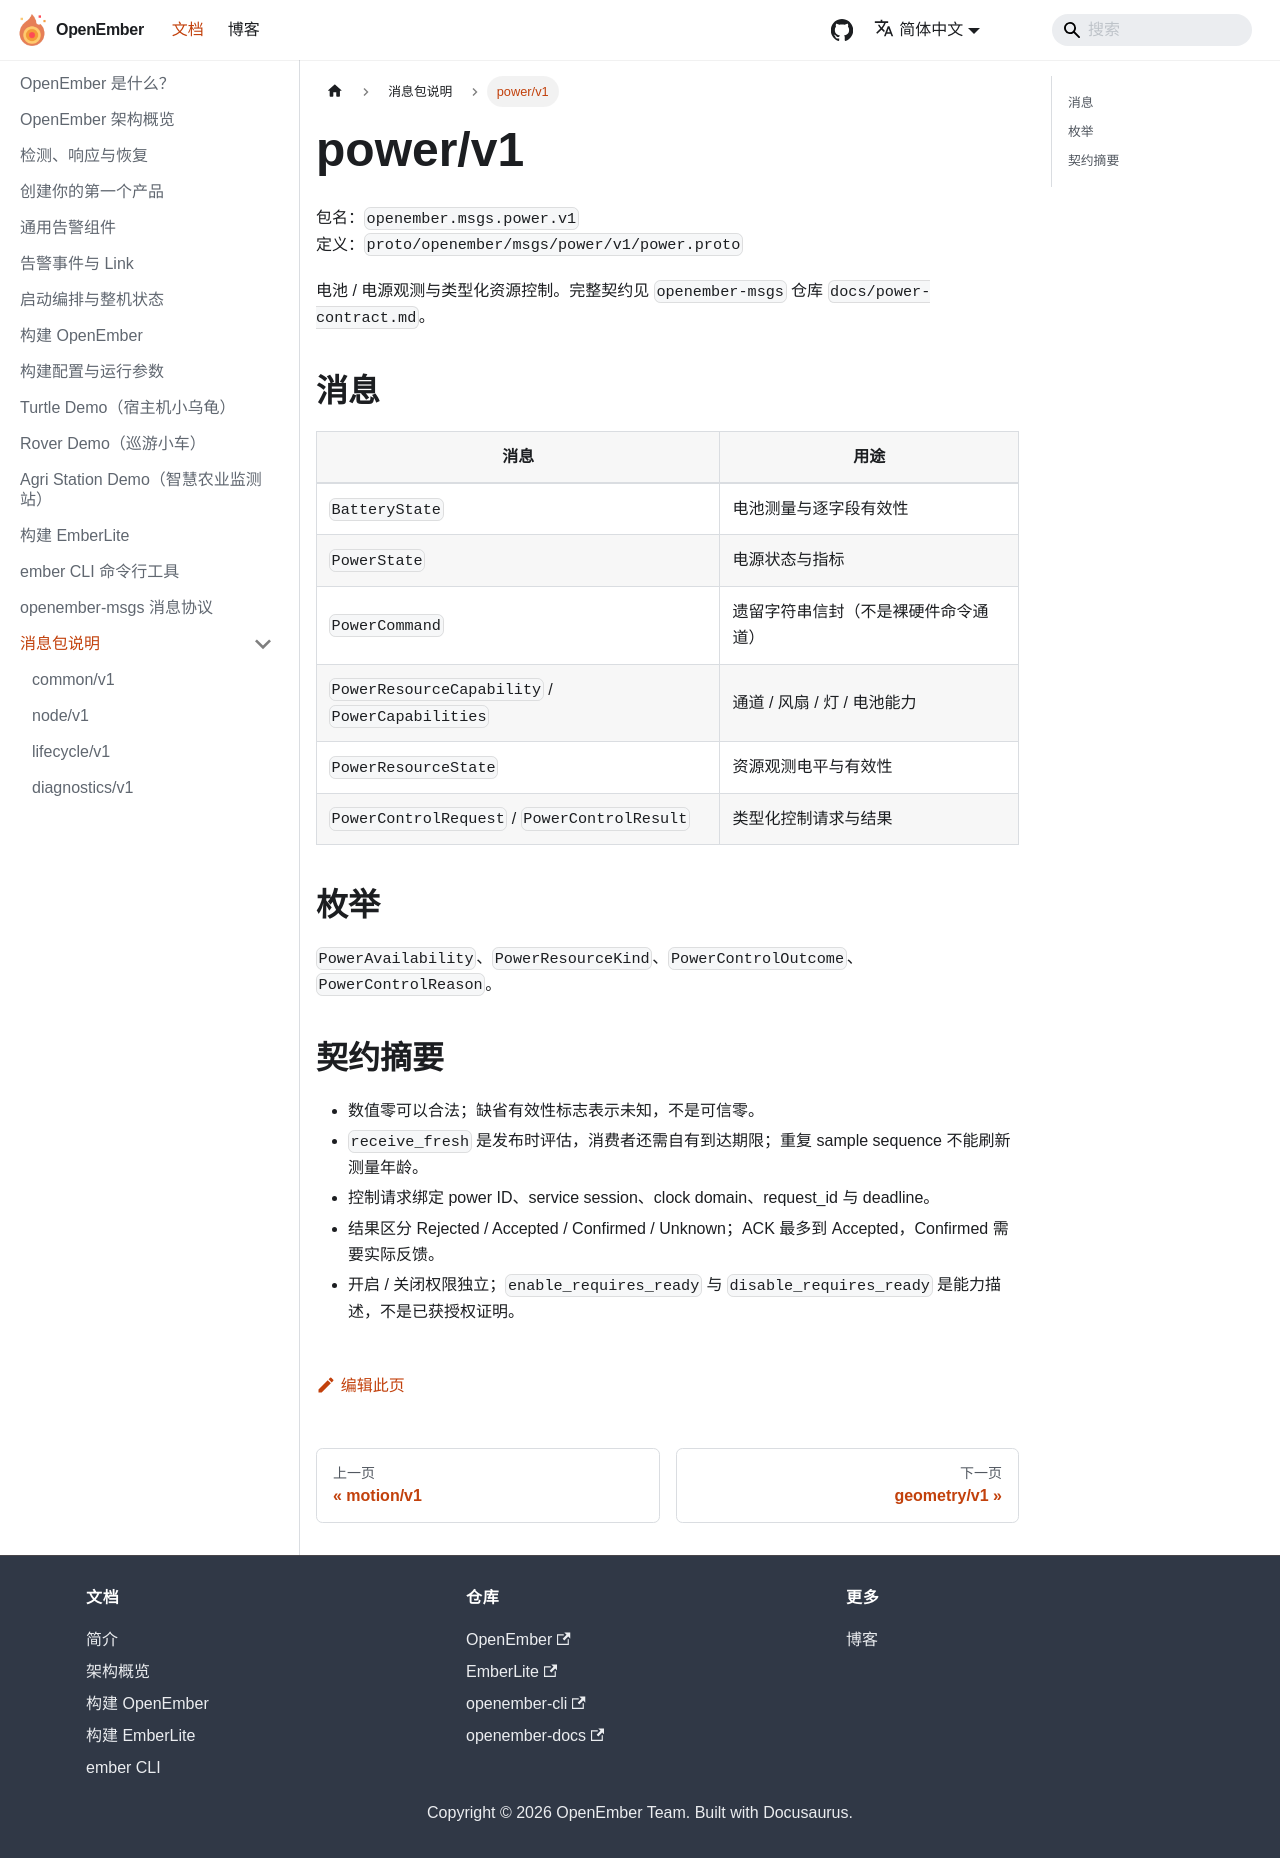

repository: openember/openember-docs · page: docs/msgs/power/index.html · generator: docusaurus

---
sidebar_position: 12
---

# power/v1

包名：`openember.msgs.power.v1`  
定义：`proto/openember/msgs/power/v1/power.proto`

电池 / 电源观测与类型化资源控制。完整契约见 `openember-msgs` 仓库 `docs/power-contract.md`。

## 消息

| 消息 | 用途 |
|------|------|
| `BatteryState` | 电池测量与逐字段有效性 |
| `PowerState` | 电源状态与指标 |
| `PowerCommand` | 遗留字符串信封（不是裸硬件命令通道） |
| `PowerResourceCapability` / `PowerCapabilities` | 通道 / 风扇 / 灯 / 电池能力 |
| `PowerResourceState` | 资源观测电平与有效性 |
| `PowerControlRequest` / `PowerControlResult` | 类型化控制请求与结果 |

## 枚举

`PowerAvailability`、`PowerResourceKind`、`PowerControlOutcome`、`PowerControlReason`。

## 契约摘要

- 数值零可以合法；缺省有效性标志表示未知，不是可信零。
- `receive_fresh` 是发布时评估，消费者还需自有到达期限；重复 sample sequence 不能刷新测量年龄。
- 控制请求绑定 power ID、service session、clock domain、request_id 与 deadline。
- 结果区分 Rejected / Accepted / Confirmed / Unknown；ACK 最多到 Accepted，Confirmed 需要实际反馈。
- 开启 / 关闭权限独立；`enable_requires_ready` 与 `disable_requires_ready` 是能力描述，不是已获授权证明。
